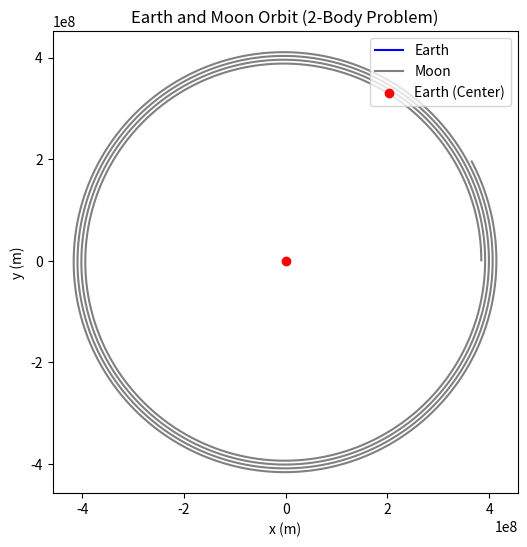

Reproduce this figure in Python.
import numpy as np
import matplotlib.pyplot as plt
# Constants
G = 6.67430e-11 # Gravitational constant in m^3 kg^-1 s^-2
m1 = 5.972e24 # Mass of the Earth (kg)
m2 = 7.348e22 # Mass of the Moon (kg)
d = 3.844e8 # Initial distance between Earth and Moon (m)
# Initial conditions
x1 = np.array([0.0, 0]) # Position of Earth (fixed at origin)
x2 = np.array([d, 0]) # Position of Moon
v1 = np.array([0.0, 0]) # Velocity of Earth (fixed at rest)
v2 = np.array([0, 1.022e3]) # Velocity of Moon (in the positive y-direction)
# Time parameters
t_max = 3600 * 24 * 120 # 30 days
dt = 60 * 10 # 10 minutes in seconds
steps = int(t_max / dt)
# Initialize arrays to store positions
positions_earth = np.zeros((steps, 2))
positions_moon = np.zeros((steps, 2))
# Simulation loop
for i in range(steps):
# Compute the gravitational force between Earth and Moon
    x = x2 - x1 # Vector from Earth to Moon
    distance = np.linalg.norm(x) # Magnitude of the distance
    force_mag = G * m1 * m2 / distance**2 # Magnitude of the gravitational force
    force_dir = x / distance # Unit vector in the direction of the force
    force = force_mag * force_dir # Gravitational force vector
    # Update positions based on the velocities
    x2 += v2 * dt # Update Moon's position
    x1 += v1 * dt # Update Earth's position
    # Update velocities based on the force (Newton's Second Law)
    v2 -= force / m2 * dt # Update Moon's velocity (force = m2 * acceleration)
    #v1 += force / m1 * dt # Update Earth's velocity (force = m1 * acceleration)
    # Save positions for plotting
    positions_earth[i] = x1
    positions_moon[i] = x2
# Plot the orbits
plt.figure(figsize=(6, 6))
plt.plot(positions_earth[:, 0], positions_earth[:, 1], label="Earth", color='blue')
plt.plot(positions_moon[:, 0], positions_moon[:, 1], label="Moon", color='gray')
plt.scatter([0], [0], color='red', label="Earth (Center)")
plt.title("Earth and Moon Orbit (2-Body Problem)")
plt.xlabel("x (m)")
plt.ylabel("y (m)")
plt.legend()
plt.axis("equal")
plt.show()
